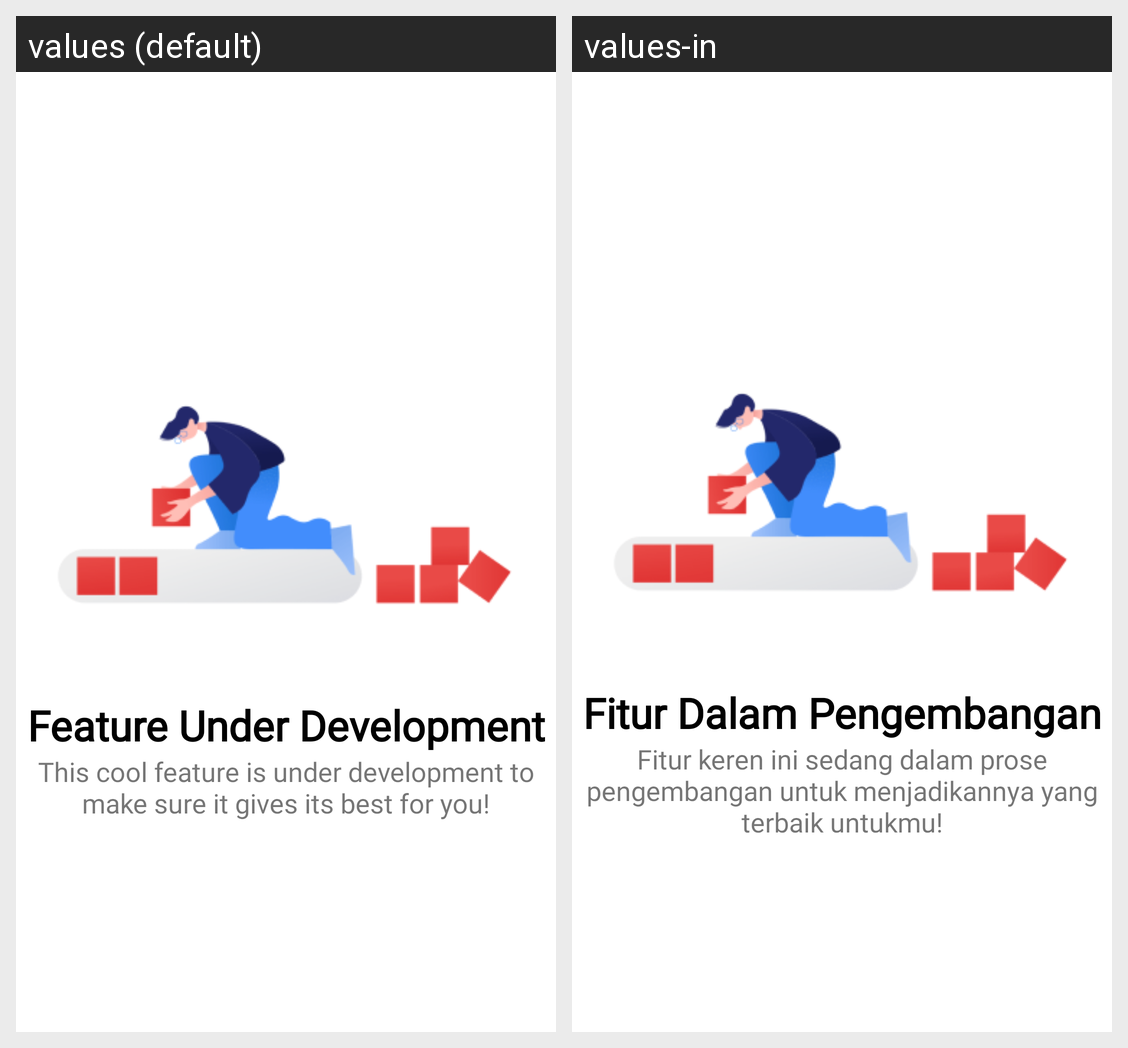

Translations of the strings shown on this Android screen, per locale in the grid:
Android screen res/layout/activity_on_progress.xml rendered under 2 locales, left to right: values (default), values-in. Device: Nexus 5 (rendered at 1080×1920; each locale shown at half size, 540×960, under a caption strip naming it); theme Theme.Wellness.
Strings drawn on this screen, with the default value and each locale's value (text and hints the layout hard-codes, and strings that could not be matched under every locale, appear in the picture but are not listed):

onprogress_title
  values: Feature Under Development
  values-in: Fitur Dalam Pengembangan

onprogress_description
  values: This cool feature is under development to make sure it gives its best for you!
  values-in: Fitur keren ini sedang dalam prose pengembangan untuk menjadikannya yang terbaik untukmu!
